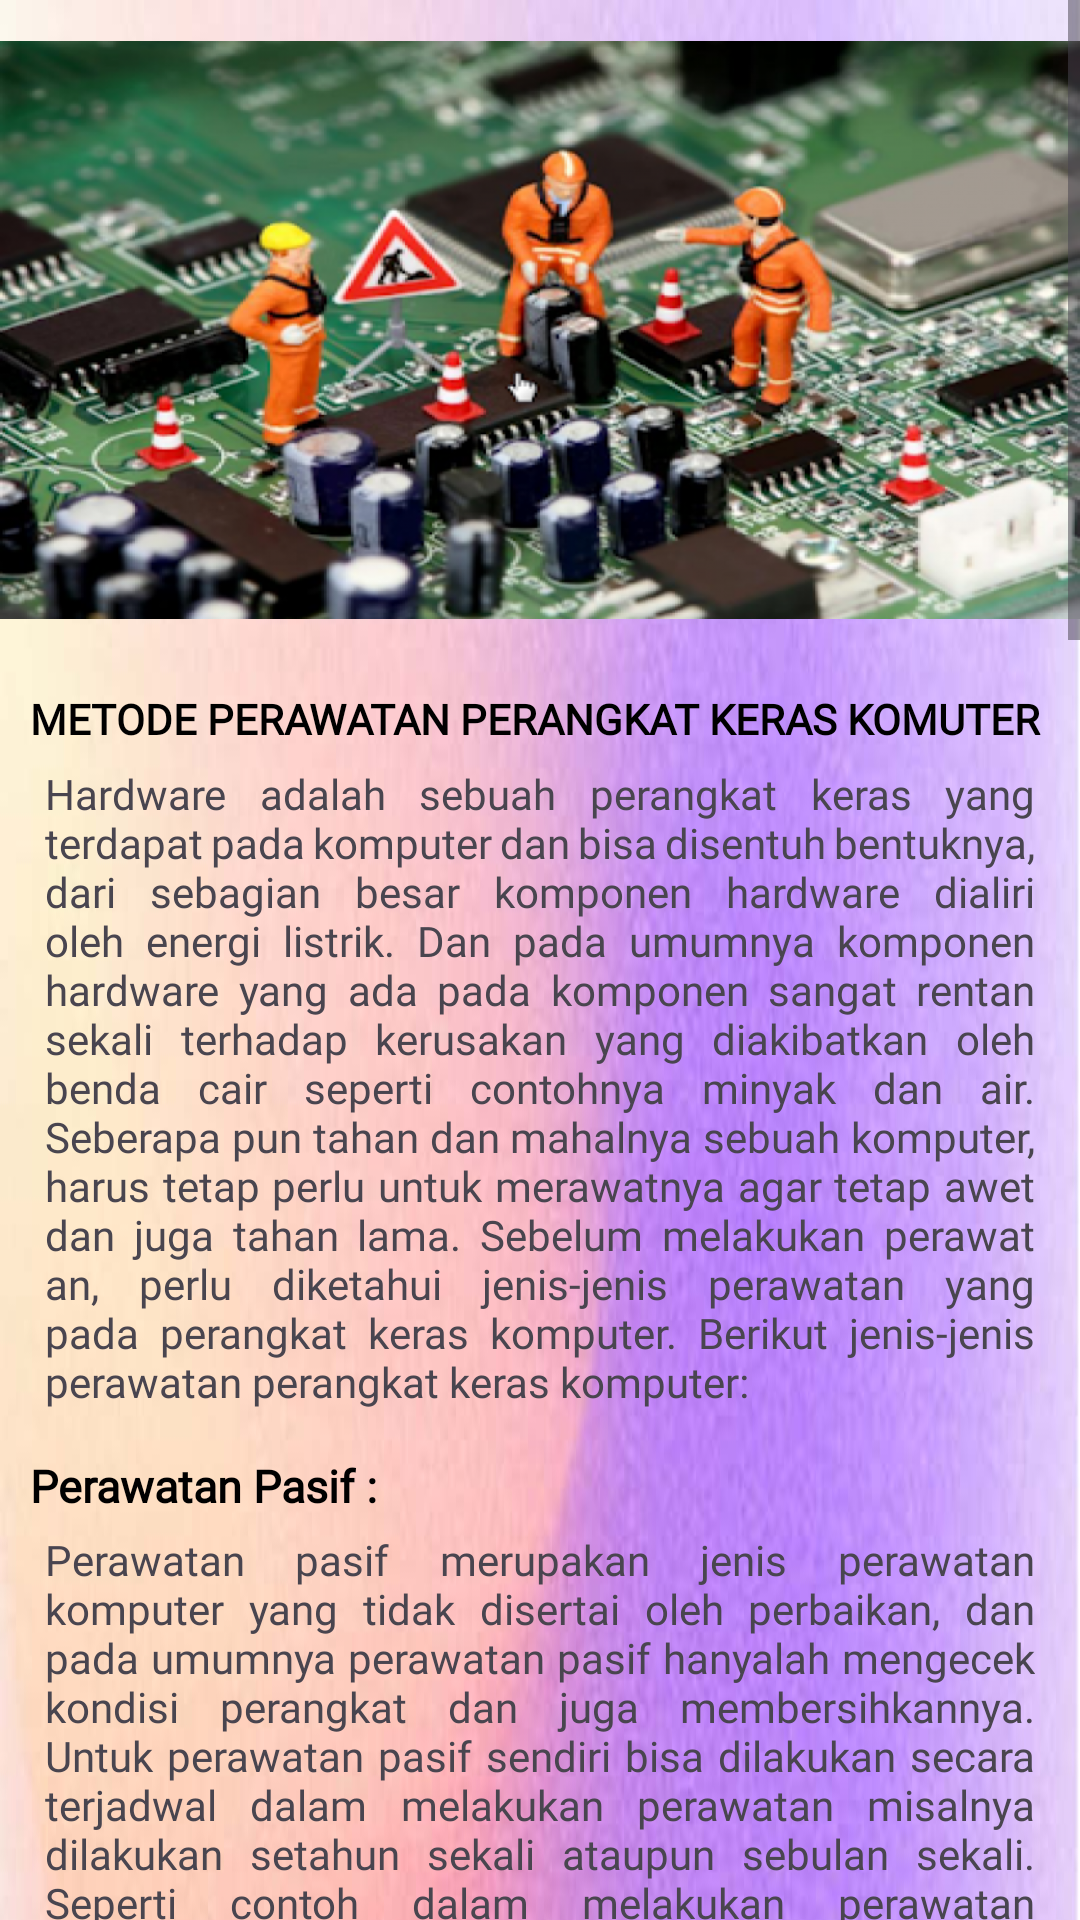

Produce the Android XML layout that renders to this screen, including the resource entries it uses.
<!-- AndroidManifest.xml: application theme Theme.Chatbot -->
<!-- res/layout/activity_perawatan.xml -->
<?xml version="1.0" encoding="utf-8"?>
<ScrollView xmlns:android="http://schemas.android.com/apk/res/android"
    xmlns:app="http://schemas.android.com/apk/res-auto"
    xmlns:tools="http://schemas.android.com/tools"
    android:layout_width="match_parent"
    android:layout_height="wrap_content"
    android:fillViewport="true">
<androidx.constraintlayout.widget.ConstraintLayout
    android:layout_width="match_parent"
    android:layout_height="match_parent"
    tools:context=".PerawatanActivity">

    <RelativeLayout
        android:layout_width="match_parent"
        android:layout_height="match_parent"
        android:background="@drawable/bggradiens">
        <ImageView
            android:layout_width="match_parent"
            android:layout_height="220dp"
            android:id="@+id/gambar"
            android:src="@drawable/perawatankomputerbenner">
        </ImageView>

        <LinearLayout
            android:orientation="vertical"
            android:layout_width="match_parent"
            android:layout_height="wrap_content"
            android:layout_marginStart="10dp"
            android:layout_marginTop="10dp"
            android:layout_marginEnd="10dp"
            android:layout_marginBottom="10dp"
            android:layout_below="@id/gambar">

            <TextView
                android:id="@+id/judul"
                android:layout_width="match_parent"
                android:layout_height="20dp"
                android:fontFamily="@font/lato_black"
                android:text="METODE PERAWATAN PERANGKAT KERAS KOMUTER"
                android:textColor="@color/black"
                android:textStyle="bold"

                ></TextView>

            <TextView
                android:layout_below="@id/judul"
                android:layout_width="match_parent"
                android:layout_height="wrap_content"
                android:fontFamily="@font/font"
                android:justificationMode="inter_word"
                android:padding="5dp"
                android:text="Hardware adalah sebuah perangkat keras yang terdapat pada komputer dan bisa disentuh bentuknya, dari sebagian besar komponen hardware dialiri oleh energi listrik. Dan pada umumnya komponen hardware yang ada pada komponen sangat rentan sekali terhadap kerusakan yang diakibatkan oleh benda cair seperti contohnya minyak dan air.
Seberapa pun tahan dan mahalnya sebuah komputer, harus tetap perlu untuk merawatnya agar tetap awet dan juga tahan lama. Sebelum melakukan perawat an, perlu diketahui jenis-jenis perawatan yang pada perangkat keras komputer. Berikut jenis-jenis perawatan perangkat keras komputer:
"></TextView>

            <TextView
                android:layout_width="wrap_content"
                android:layout_height="wrap_content"
                android:fontFamily="@font/lato_black"
                android:text="Perawatan Pasif :"
                android:textColor="@color/black"
                android:textStyle="bold"
                android:layout_marginTop="10dp"
                android:textSize="15dp"></TextView>

            <TextView
                android:layout_width="match_parent"
                android:layout_height="wrap_content"
                android:fontFamily="@font/font"
                android:justificationMode="inter_word"
                android:padding="5dp"
                android:text="Perawatan pasif merupakan jenis perawatan komputer yang tidak disertai oleh perbaikan,
dan pada umumnya perawatan pasif hanyalah mengecek kondisi perangkat dan juga
membersihkannya. Untuk perawatan pasif sendiri bisa dilakukan secara terjadwal dalam
melakukan perawatan misalnya dilakukan setahun sekali ataupun sebulan sekali. Seperti
contoh dalam melakukan perawatan CPU/Prosesor, harus sering di-cek guna menjaga
kesehatan pada komputer dan selalu mengecek keadaan thermal paste. Jika thermal paste
sudah dalam keadaan kering maka harus segera diganti agar panas pada prosessor bisa
berpindah secara sempurna ke heatsink. Dan hal yang sangat mudah di lakukan pada saat
melakukan pengecekan adalah ketika keyboard berdebu, maka yang dilakukan hanya harus rutin dalam membersihkannya, karena pada saat ada kotoran masuk di dalam bawah tombol keyboard maka tombol keyboard yang berdebu tebal akan menimbulkan macet saat ditekan.
"></TextView>
            <TextView
                android:layout_width="match_parent"
                android:layout_height="wrap_content"
                android:fontFamily="@font/lato_black"
                android:text="Perawatan Aktif :"
                android:textColor="@color/black"
                android:textSize="15dp"
                android:layout_marginTop="10dp"
                android:textStyle="bold"></TextView>
            <TextView
                android:layout_width="match_parent"
                android:layout_height="wrap_content"
                android:fontFamily="@font/font"
                android:justificationMode="inter_word"
                android:padding="5dp"
                android:text="Perawatan aktif merupakan perawatan pada perangkat komputer yang disertai oleh perbaikan, dan biasanya perawatan ini sering dilakukan ketika salah satu perangkat komputer mengalami masalah. Contohnya ketika keyboard sudah macet, pada saat itu baru akan melakukan perawatan. Karna pada dasarnya perawatan aktif akan lebih condong melakukan perbaikan saat komputer mengalami trouble. Untuk melakukan perawatan aktif ini sendiri tidak lah terjadwal, karena saat komputer sudah trouble saja dilakukan perawatan perangkat keras pada komputer."></TextView>
        </LinearLayout>
            </RelativeLayout>

</androidx.constraintlayout.widget.ConstraintLayout>
</ScrollView>
<!-- resources referenced by this layout -->
<resources>
  <color name="black">#FF000000</color>
  <!-- drawable bggradiens: jpg bitmap (drawable, 63236 bytes) -->
  <!-- drawable perawatankomputerbenner: png bitmap (drawable, 603429 bytes) -->
  <style name="Theme.Chatbot" parent="Base.Theme.Chatbot" />
  <style name="Base.Theme.Chatbot" parent="Theme.Material3.DayNight.NoActionBar">
          
          <item name="colorPrimary">@color/black</item>
      </style>
</resources>
